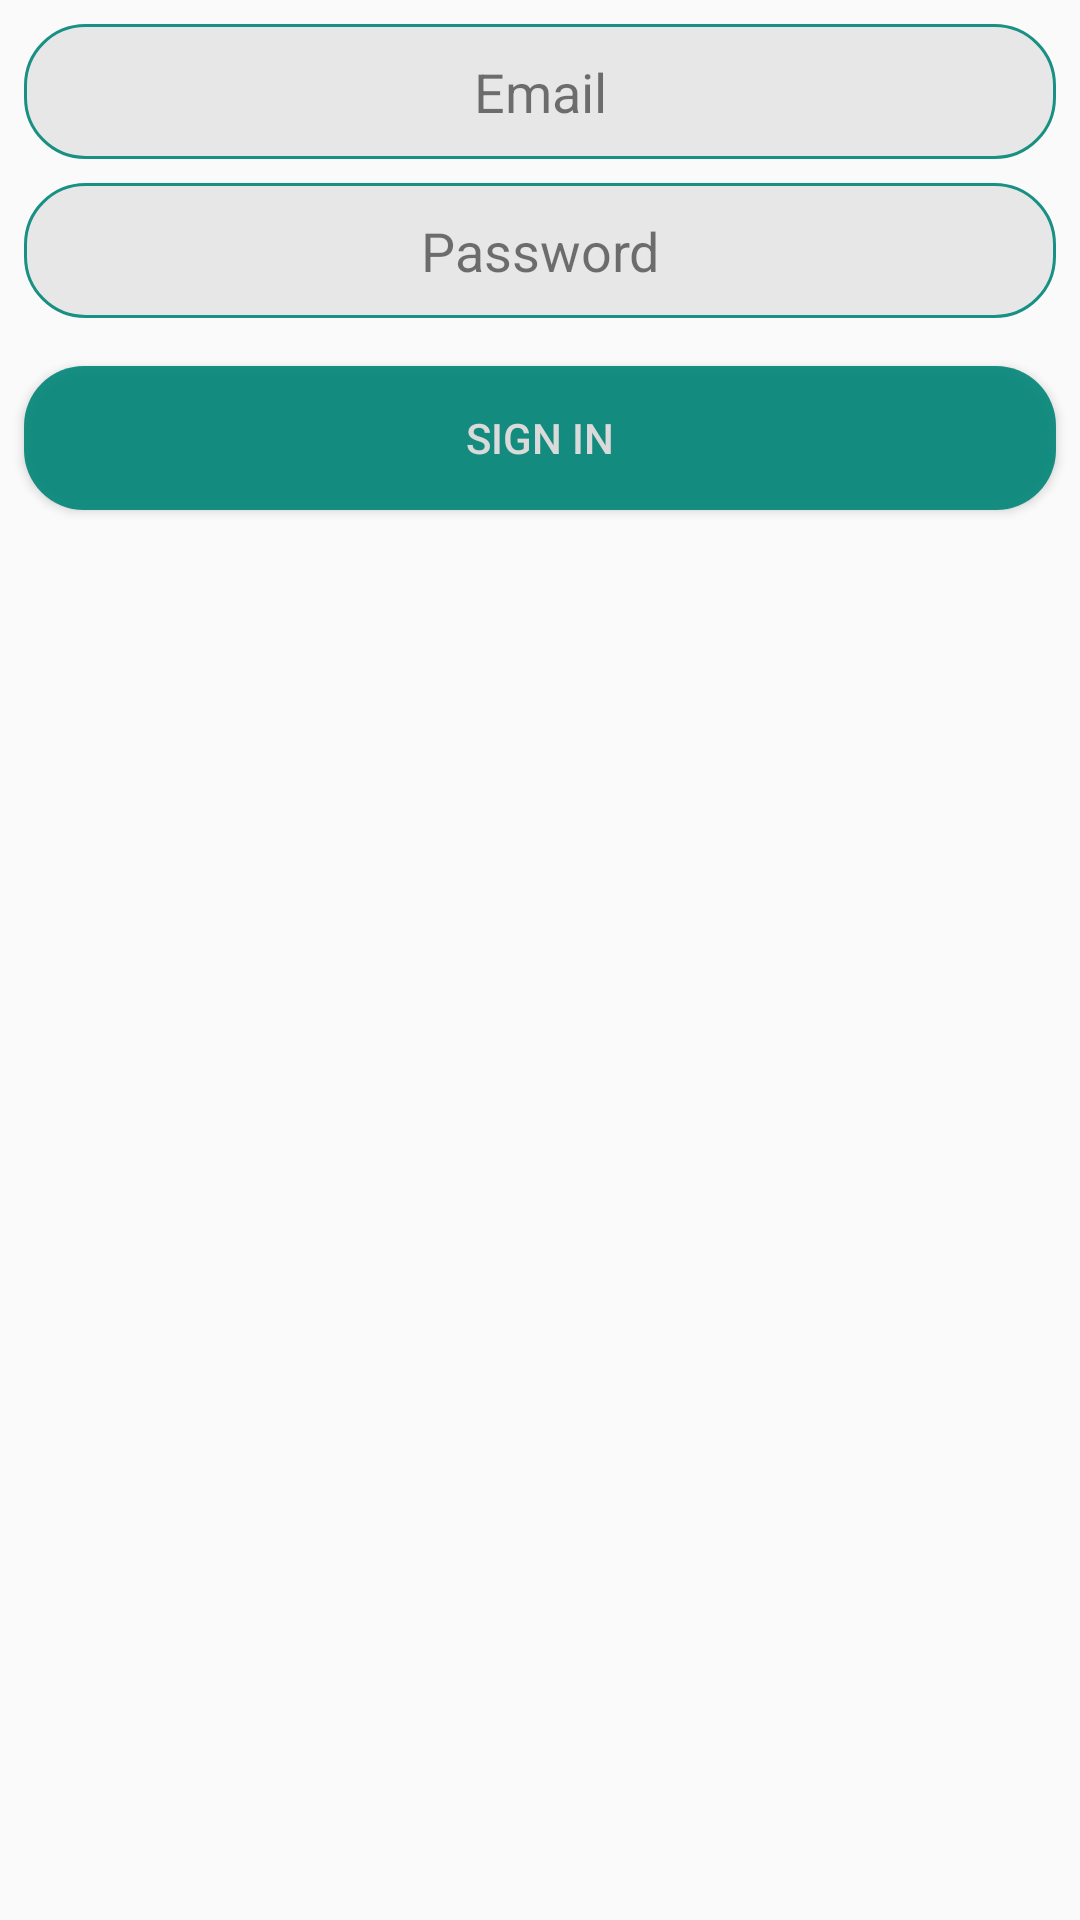

Produce the Android XML layout that renders to this screen, including the resource entries it uses.
<!-- AndroidManifest.xml: application theme AppTheme -->
<!-- res/layout/fragment_sign_in.xml -->
<?xml version="1.0" encoding="utf-8"?>
<androidx.constraintlayout.widget.ConstraintLayout xmlns:android="http://schemas.android.com/apk/res/android"
    xmlns:app="http://schemas.android.com/apk/res-auto"
    xmlns:tools="http://schemas.android.com/tools"
    android:layout_width="match_parent"
    android:layout_height="match_parent"
    android:fillViewport="true"
    tools:context=".fragment.CreateAccountFragment">

    <EditText
        android:id="@+id/email"
        android:layout_width="match_parent"
        android:layout_height="45dp"
        android:layout_marginStart="8dp"
        android:layout_marginLeft="8dp"
        android:layout_marginTop="8dp"
        android:layout_marginEnd="8dp"
        android:layout_marginRight="8dp"
        android:alpha="0.9"
        android:background="@drawable/edit_text_custom"
        android:ems="10"
        android:hint="@string/email"
        android:importantForAutofill="no"
        android:inputType="textEmailAddress"
        android:textAlignment="center"
        app:layout_constraintEnd_toEndOf="parent"
        app:layout_constraintStart_toStartOf="parent"
        app:layout_constraintTop_toTopOf="parent" />

    <EditText
        android:id="@+id/password"
        android:layout_width="match_parent"
        android:layout_height="45dp"
        android:layout_marginStart="8dp"
        android:layout_marginLeft="8dp"
        android:layout_marginTop="8dp"
        android:layout_marginEnd="8dp"
        android:layout_marginRight="8dp"
        android:alpha="0.9"
        android:background="@drawable/edit_text_custom"
        android:ems="10"
        android:hint="@string/password"
        android:importantForAutofill="no"
        android:inputType="textPassword"
        android:textAlignment="center"
        app:layout_constraintEnd_toEndOf="parent"
        app:layout_constraintStart_toStartOf="parent"
        app:layout_constraintTop_toBottomOf="@+id/email" />

    <Button
        android:id="@+id/button_sign_in"
        android:layout_width="match_parent"
        android:layout_height="wrap_content"
        android:layout_marginStart="8dp"
        android:layout_marginLeft="8dp"
        android:layout_marginTop="16dp"
        android:layout_marginEnd="8dp"
        android:layout_marginRight="8dp"
        android:alpha="0.9"
        android:background="@drawable/button_custom"
        android:text="@string/sign_in"
        android:textColor="@color/colorText"
        app:layout_constraintEnd_toEndOf="parent"
        app:layout_constraintStart_toStartOf="parent"
        app:layout_constraintTop_toBottomOf="@+id/password" />

</androidx.constraintlayout.widget.ConstraintLayout>
<!-- resources referenced by this layout -->
<resources>
  <color name="colorText">#DDDDDD</color>
  <!-- drawable button_custom (drawable) -->
  <?xml version="1.0" encoding="utf-8"?>
  <shape xmlns:android="http://schemas.android.com/apk/res/android"
      android:padding="10dp"
      android:shape="rectangle" >
  
      <solid android:color="@color/colorPrimary"/>
  
  
      <corners
          android:bottomLeftRadius="20dp"
          android:bottomRightRadius="20dp"
          android:topLeftRadius="20dp"
          android:topRightRadius="20dp" />
  
  </shape>
  <!-- drawable edit_text_custom (drawable) -->
  <?xml version="1.0" encoding="utf-8"?>
  <shape xmlns:android="http://schemas.android.com/apk/res/android"
      android:padding="10dp"
      android:shape="rectangle" >
  
      <solid android:color="#e5e5e5" />
  
      <padding android:left="5dp" android:right="5dp"/>
  
      <stroke
          android:width="1dp"
          android:color="@color/colorPrimary" />
  
      <corners
          android:bottomLeftRadius="20dp"
          android:bottomRightRadius="20dp"
          android:topLeftRadius="20dp"
          android:topRightRadius="20dp" />
  </shape>
  <string name="email">Email</string>
  <string name="password">Password</string>
  <string name="sign_in">Sign In</string>
  <style name="AppTheme" parent="Theme.AppCompat.Light.DarkActionBar">
          
          <item name="colorPrimary">@color/colorPrimary</item>
          <item name="colorPrimaryDark">@color/colorPrimaryDark</item>
          <item name="colorAccent">@color/colorAccent</item>
      </style>
  <color name="colorPrimary">#008577</color>
  <color name="colorPrimaryDark">#00574B</color>
  <color name="colorAccent">#D81B60</color>
</resources>
